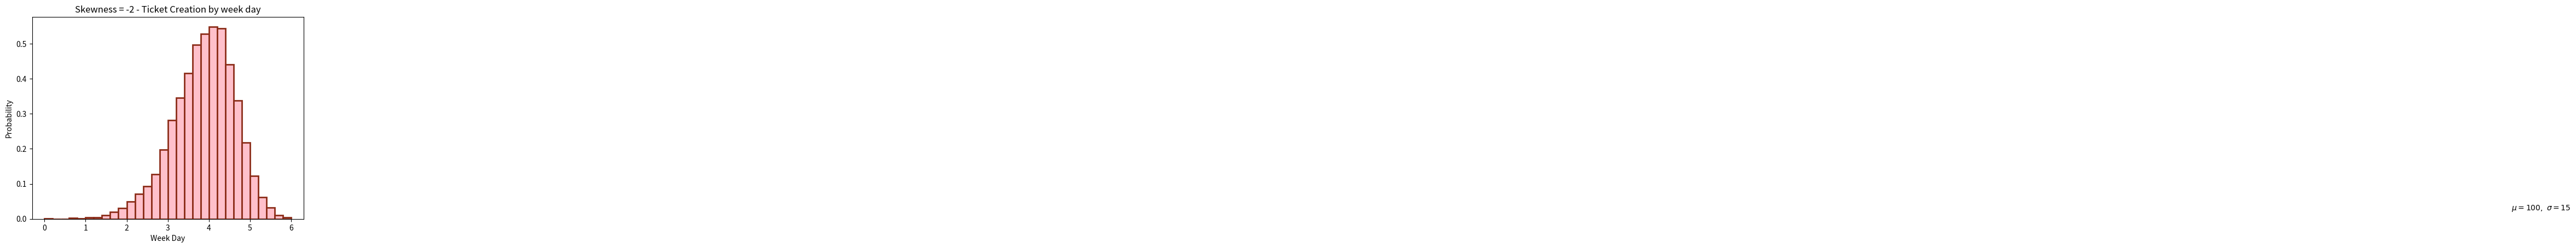

Here is the Python script that generated this plot:
from scipy.stats import skewnorm
from scipy.stats import kurtosis
import matplotlib.pyplot as plt
import numpy as np
import pylab as p
import scipy.stats as stats
import matplotlib.mlab as mlab


numValues = 10000
maxValue = 6
skewness = -2  # Negative values are left skewed, positive values are right skewed.
kurtosis_value = 0

random = skewnorm.rvs(a=skewness, loc=maxValue, size=numValues)  # Skewnorm function
#random = skewnorm.stats(k=kurtosis_value, axis=0, fisher=True, bias=True, nan_policy='propagate')

random = random - min(random)  # Shift the set so the minimum value is equal to zero.
random = random / max(random)  # Standadize all the vlues between 0 and 1.
random = random * maxValue  # Multiply the standardized values by the maximum value.

# Plot histogram to check skewness
plt.hist(random, 30, density=True, edgecolor='#8C2D19', facecolor='pink',  linewidth=2, alpha=1)
plt.xlabel('Week Day')
plt.ylabel('Probability')
plt.title('Skewness = -2 - Ticket Creation by week day')
plt.text(60, .025, r'$\mu=100,\ \sigma=15$')
plt.show()